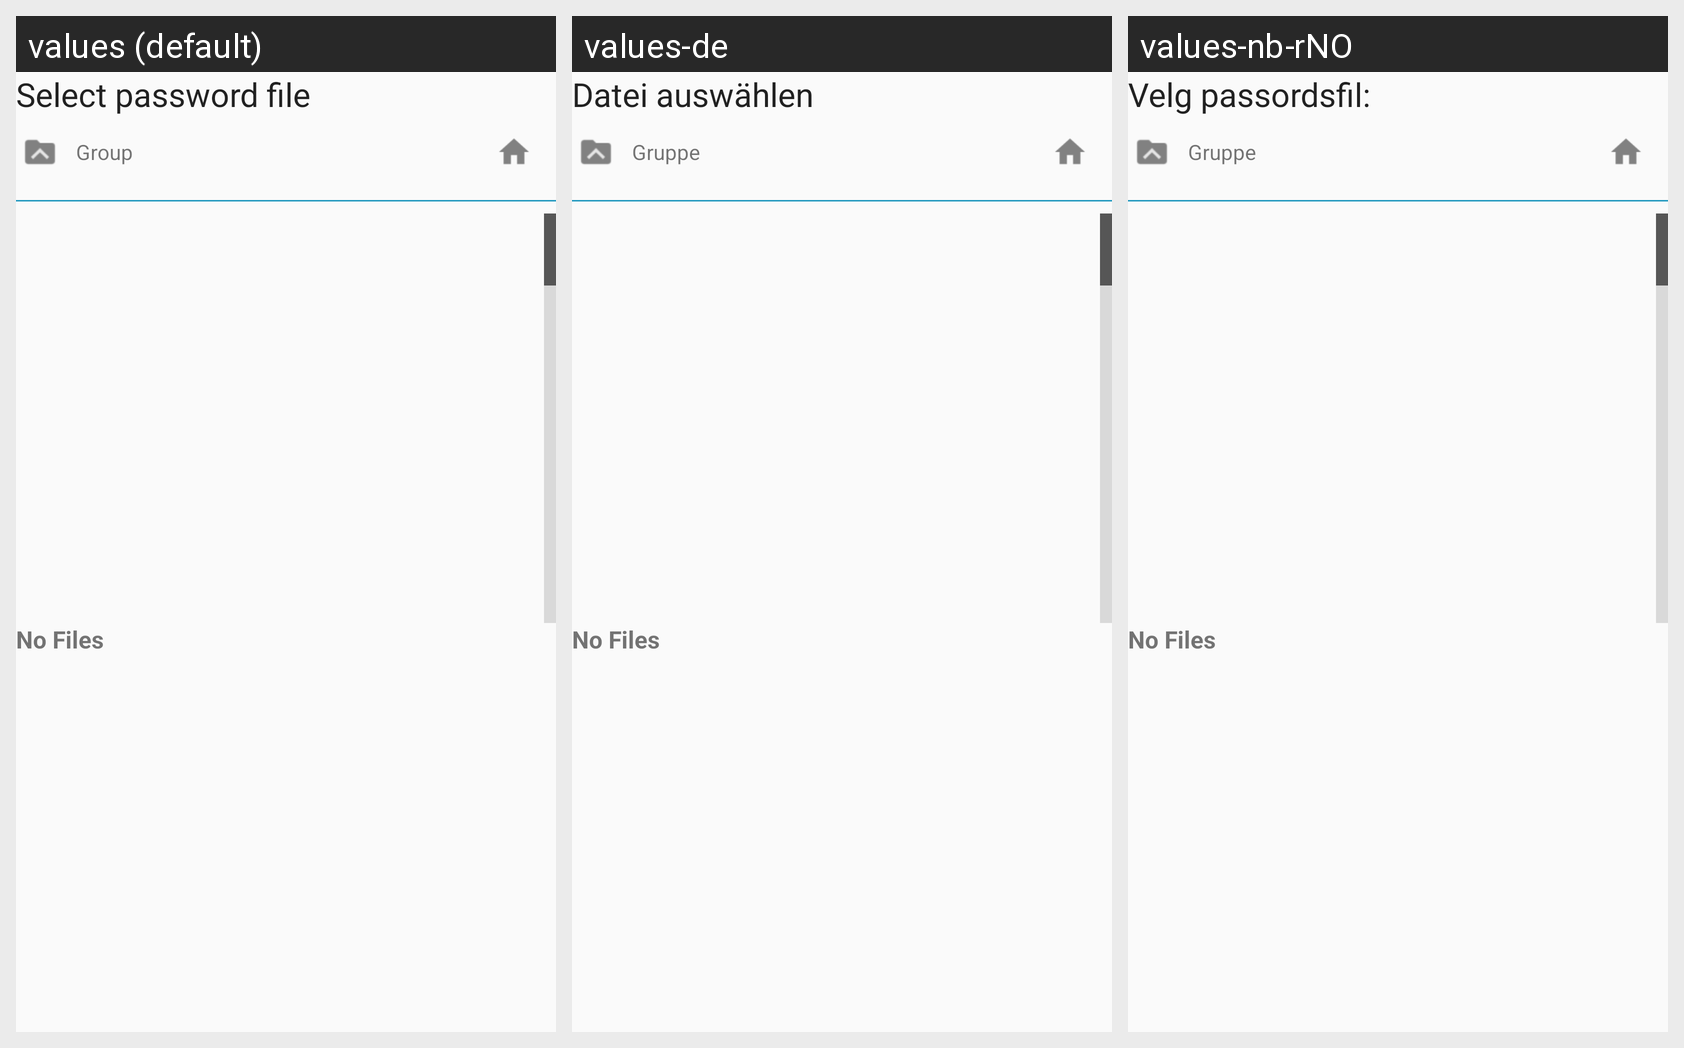

Strings drawn on this Android screen and how each of the app's shown locales translates them:
Android screen res/layout/fragment_file_list.xml rendered under 3 locales, left to right: values (default), values-de, values-nb-rNO. Device: Nexus 5 (rendered at 1080×1920; each locale shown at half size, 540×960, under a caption strip naming it); theme PwsAppTheme.
Strings drawn on this screen, with the default value and each locale's value (text and hints the layout hard-codes, and strings that could not be matched under every locale, appear in the picture but are not listed):

select_file_label
  values: Select password file
  values-de: Datei auswählen
  values-nb-rNO: Velg passordsfil:

group
  values: Group
  values-de: Gruppe
  values-nb-rNO: Gruppe

no_files
  values: No Files
  values-de: No Files  [not translated; the default value is used]
  values-nb-rNO: No Files  [not translated; the default value is used]
